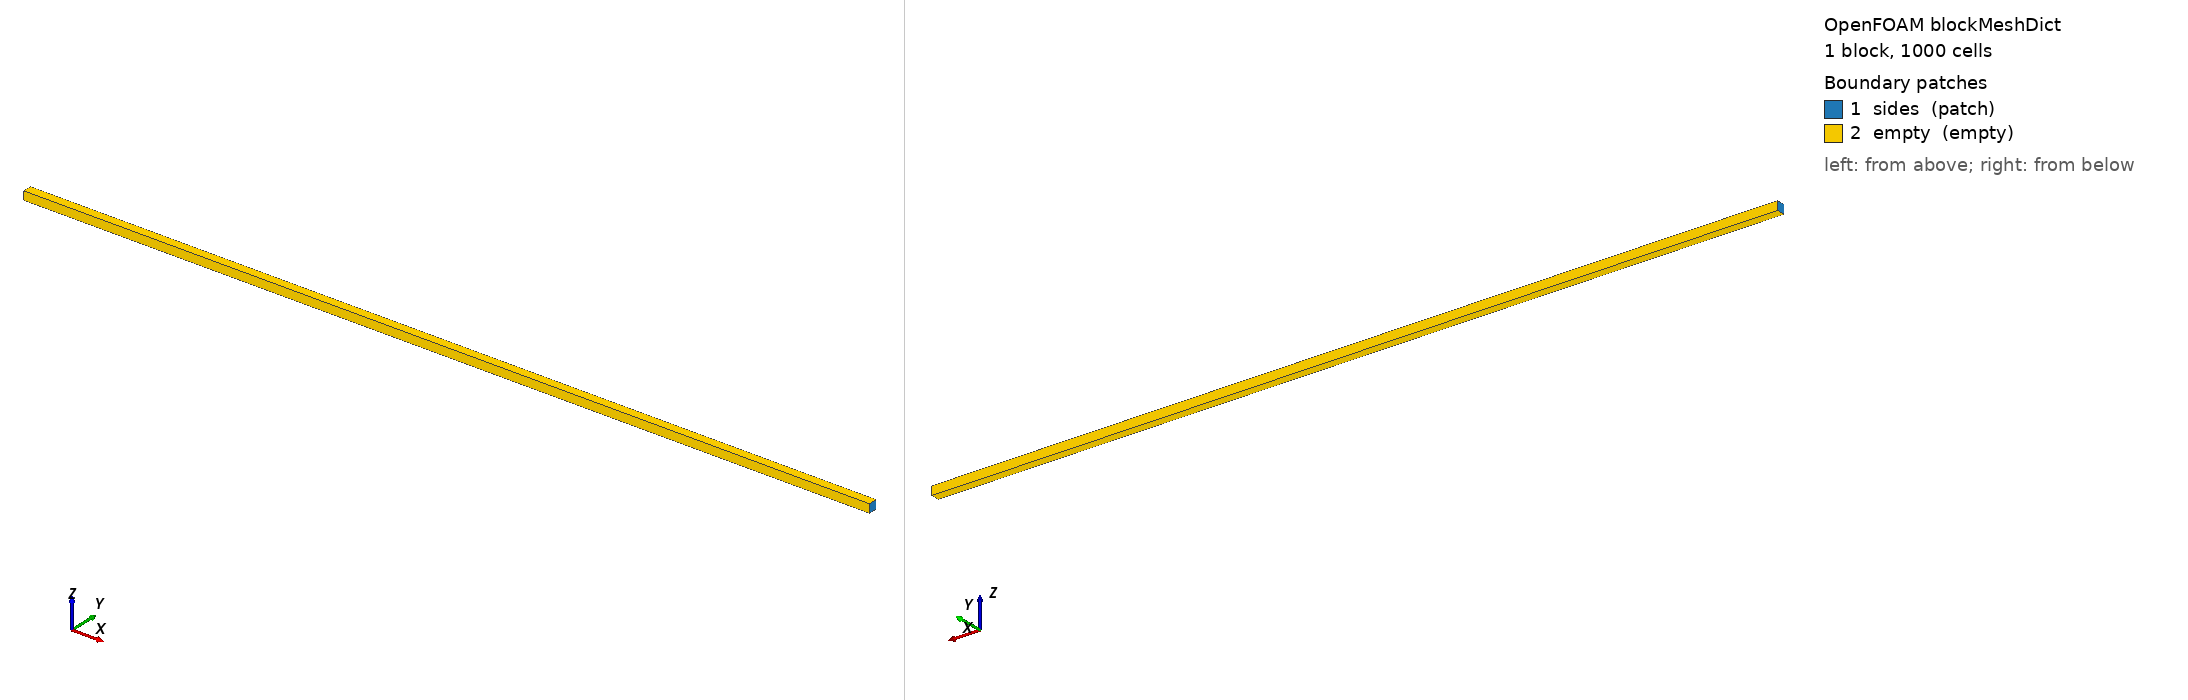

OpenFOAM case: the mesh blockMesh builds from blockMeshDict, 1 block(s), 1000 cells. Boundary patches (legend numbers): 1 sides (patch), 2 empty (empty). Left view from above one corner, right view from below the opposite corner. Boundary conditions: 2 field file(s) under 0/; 2 of 2 drawn patches have an entry in a shipped field file.

=== constant/polyMesh/blockMeshDict ===
/*--------------------------------*- C++ -*----------------------------------*\
| =========                 |                                                 |
| \\      /  F ield         | OpenFOAM: The Open Source CFD Toolbox           |
|  \\    /   O peration     | Version:  v2312                                 |
|   \\  /    A nd           | Website:  www.openfoam.com                      |
|    \\/     M anipulation  |                                                 |
\*---------------------------------------------------------------------------*/
FoamFile
{
    version     2.0;
    format      ascii;
    class       dictionary;
    object      blockMeshDict;
}
// * * * * * * * * * * * * * * * * * * * * * * * * * * * * * * * * * * * * * //

// 1D shock tube x in [0, 1] m, diaphragm at x = 0.5 (system/setFieldsDict).
// 1000 uniform cells (dx = 1e-3 m); 1 cell across y/z with empty patches.

scale   1;

vertices
(
    (0    0     0)      // 0
    (1    0     0)      // 1
    (1    0.01  0)      // 2
    (0    0.01  0)      // 3
    (0    0     0.01)   // 4
    (1    0     0.01)   // 5
    (1    0.01  0.01)   // 6
    (0    0.01  0.01)   // 7
);

blocks
(
    hex (0 1 2 3 4 5 6 7) (1000 1 1) simpleGrading (1 1 1)
);

edges
(
);

boundary
(
    sides
    {
        type patch;
        faces
        (
            (0 4 7 3)   // x = 0 tube end
            (1 2 6 5)   // x = 1 tube end
        );
    }
    empty
    {
        type empty;
        faces
        (
            (0 1 5 4)
            (5 6 7 4)
            (3 7 6 2)
            (0 3 2 1)
        );
    }
);

mergePatchPairs
(
);


// ************************************************************************* //


=== system/controlDict ===
/*--------------------------------*- C++ -*----------------------------------*\
| =========                 |                                                 |
| \\      /  F ield         | OpenFOAM: The Open Source CFD Toolbox           |
|  \\    /   O peration     | Version:  v2312                                 |
|   \\  /    A nd           | Website:  www.openfoam.com                      |
|    \\/     M anipulation  |                                                 |
\*---------------------------------------------------------------------------*/
FoamFile
{
    version     2.0;
    format      ascii;
    class       dictionary;
    object      controlDict;
}
// * * * * * * * * * * * * * * * * * * * * * * * * * * * * * * * * * * * * * //

application     rhoCentralFoam;

startFrom       startTime;

startTime       0;

stopAt          endTime;

endTime         0.2;        // Sod evaluation time (shock at x ~= 0.8504)

deltaT          1e-5;

writeControl    adjustable;

writeInterval   0.05;

purgeWrite      0;

writeFormat     ascii;

writePrecision  8;

writeCompression off;

timeFormat      general;

timePrecision   6;

runTimeModifiable true;

adjustTimeStep  yes;

maxCo           0.2;

maxDeltaT       1;


// ************************************************************************* //


=== 0/T ===
/*--------------------------------*- C++ -*----------------------------------*\
| =========                 |                                                 |
| \\      /  F ield         | OpenFOAM: The Open Source CFD Toolbox           |
|  \\    /   O peration     | Version:  v2312                                 |
|   \\  /    A nd           | Website:  www.openfoam.com                      |
|    \\/     M anipulation  |                                                 |
\*---------------------------------------------------------------------------*/
FoamFile
{
    version     2.0;
    format      ascii;
    class       volScalarField;
    object      T;
}
// * * * * * * * * * * * * * * * * * * * * * * * * * * * * * * * * * * * * * //

// T = p/(R*rho) with R = RR/W = 8314.47007/28.96 = 287.10187 J/kg/K:
// left state (p=1 Pa, rho=1 kg/m3)   -> T = 1/R     = 0.0034830843 K
// right state (p=0.1 Pa, rho=0.125)  -> T = 0.8/R   = 0.0027864674 K (setFields)
dimensions      [0 0 0 1 0 0 0];

internalField   uniform 0.0034830843;

boundaryField
{
    sides
    {
        type            zeroGradient;
    }

    empty
    {
        type            empty;
    }
}


// ************************************************************************* //


=== 0/p ===
/*--------------------------------*- C++ -*----------------------------------*\
| =========                 |                                                 |
| \\      /  F ield         | OpenFOAM: The Open Source CFD Toolbox           |
|  \\    /   O peration     | Version:  v2312                                 |
|   \\  /    A nd           | Website:  www.openfoam.com                      |
|    \\/     M anipulation  |                                                 |
\*---------------------------------------------------------------------------*/
FoamFile
{
    version     2.0;
    format      ascii;
    class       volScalarField;
    object      p;
}
// * * * * * * * * * * * * * * * * * * * * * * * * * * * * * * * * * * * * * //

// Sod (1978) left state: p = 1 Pa for x < 0.5; setFields overwrites the
// right half with p = 0.1 Pa (see system/setFieldsDict).
dimensions      [1 -1 -2 0 0 0 0];

internalField   uniform 1;

boundaryField
{
    sides
    {
        type            zeroGradient;
    }

    empty
    {
        type            empty;
    }
}


// ************************************************************************* //
